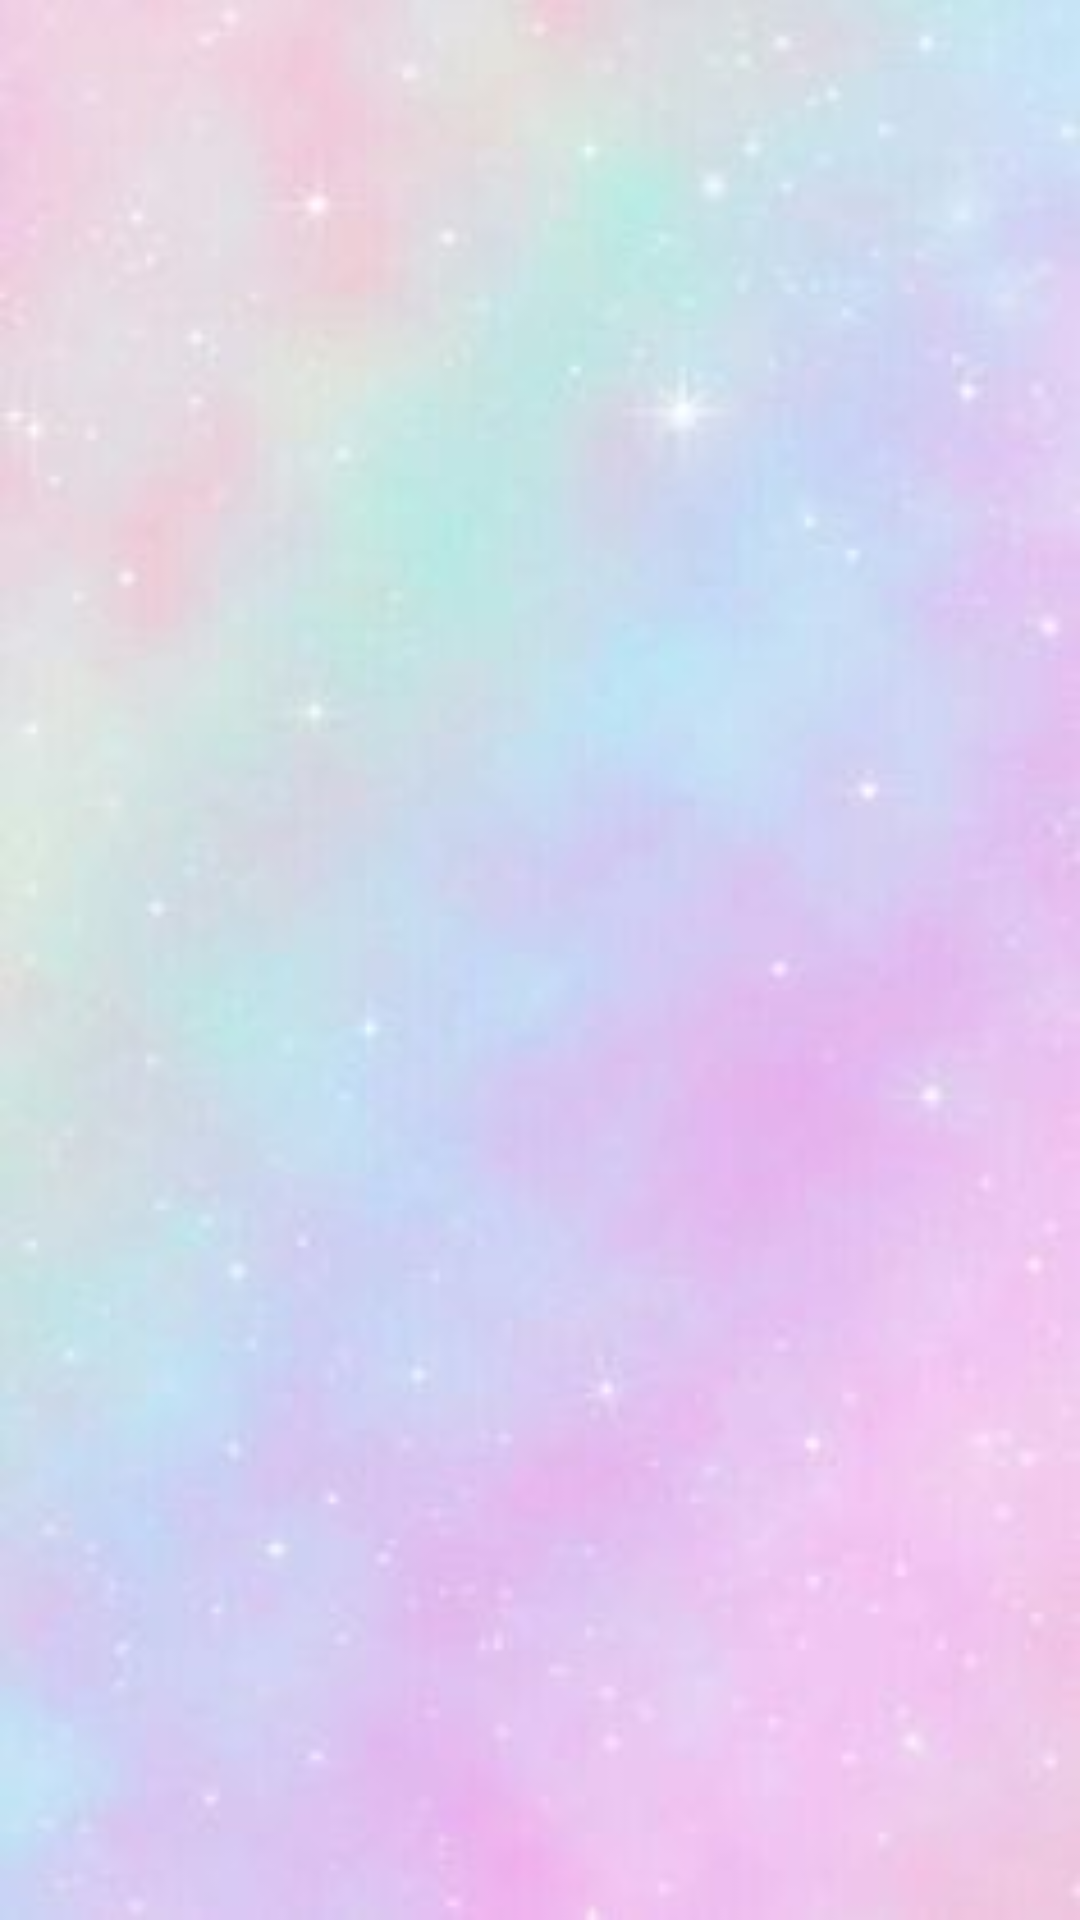

The Android layout XML behind this screen, and the referenced resources:
<!-- AndroidManifest.xml: application theme Theme.PokemonApp -->
<!-- res/layout/fragment_poke_detail.xml -->
<?xml version="1.0" encoding="utf-8"?>
<androidx.constraintlayout.widget.ConstraintLayout xmlns:android="http://schemas.android.com/apk/res/android"
    android:layout_width="match_parent"
    android:layout_height="match_parent"
    xmlns:tools="http://schemas.android.com/tools"
    xmlns:app="http://schemas.android.com/apk/res-auto"
    android:background="@drawable/poke_bg_solid"
    tools:context=".views.fragment.PokeDetailFragment">

    <TextView
        android:id="@+id/pokeInfoTextView"
        android:layout_width="0dp"
        android:layout_height="wrap_content"
        android:layout_marginStart="32dp"
        android:layout_marginEnd="32dp"
        android:textAppearance="@style/TextAppearance.MaterialComponents.Subtitle1"
        android:textStyle="bold"
        app:layout_constraintBottom_toBottomOf="parent"
        android:justificationMode="inter_word"
        app:layout_constraintEnd_toEndOf="parent"
        app:layout_constraintStart_toStartOf="parent"
        app:layout_constraintTop_toTopOf="parent"
        tools:text="Pikachu es un Pokémon de tipo eléctrico introducido en la primera generación. Es el Pokémon más conocido de la historia." />

</androidx.constraintlayout.widget.ConstraintLayout>
<!-- resources referenced by this layout -->
<resources>
  <!-- drawable poke_bg_solid: jpg bitmap (drawable, 6469 bytes) -->
  <style name="Theme.PokemonApp" parent="Theme.MaterialComponents.DayNight.NoActionBar">
          
          <item name="colorPrimary">@color/black</item>
          <item name="colorPrimaryVariant">@color/black</item>
          <item name="colorOnPrimary">@color/white</item>
          
          <item name="colorSecondary">@color/teal_200</item>
          <item name="colorSecondaryVariant">@color/teal_700</item>
          <item name="colorOnSecondary">@color/black</item>
          
          <item name="android:statusBarColor" tools:targetApi="l">?attr/colorPrimaryVariant</item>
          
      </style>
  <color name="black">#FF000000</color>
  <color name="white">#FFFFFFFF</color>
  <color name="teal_200">#FF03DAC5</color>
  <color name="teal_700">#FF018786</color>
</resources>
